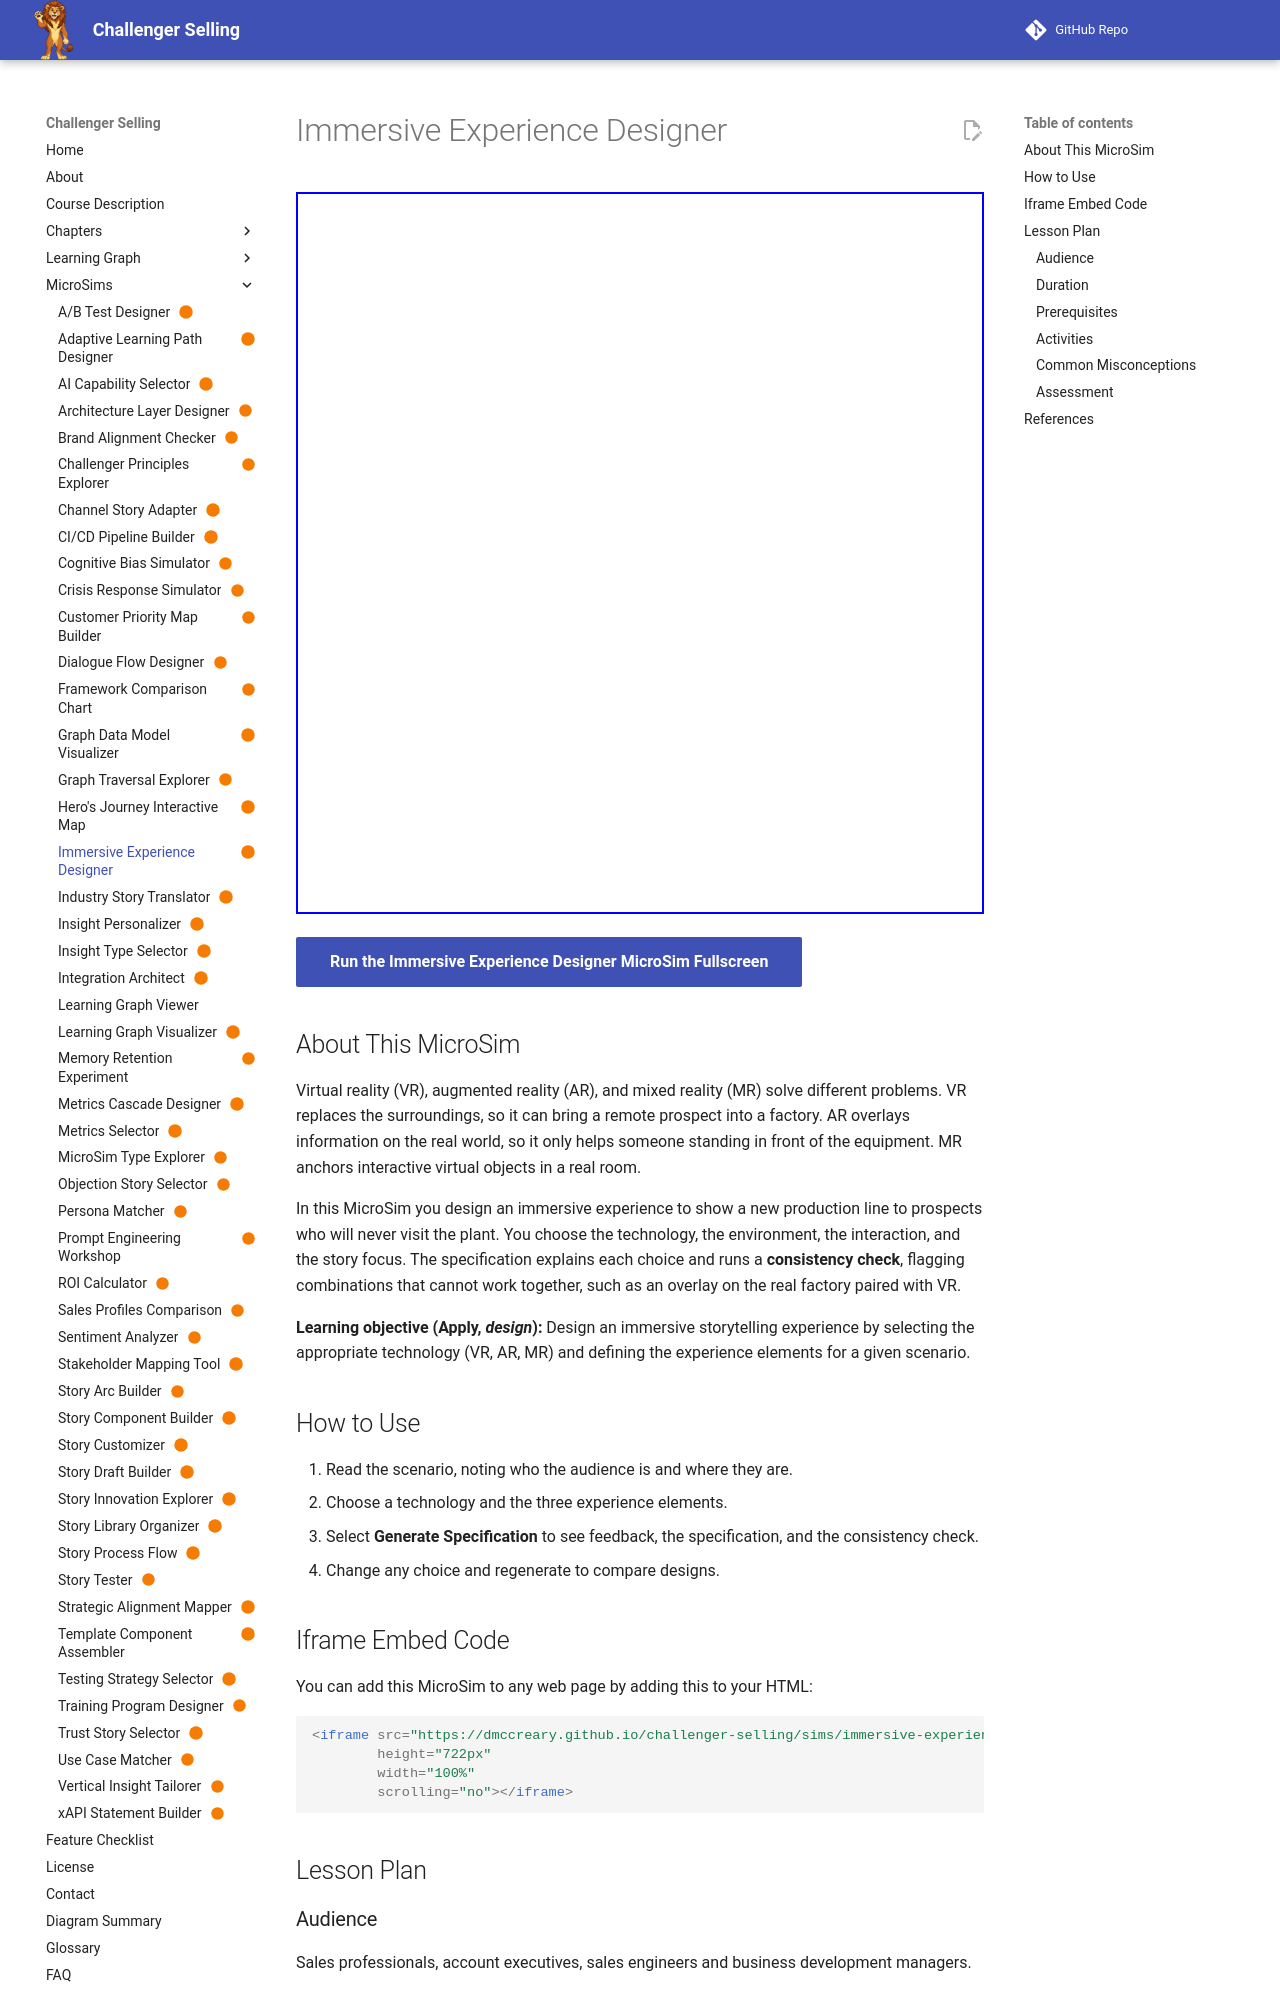

repository: dmccreary/challenger-selling · page: sims/immersive-experience-designer/index.html · generator: mkdocs

---
title: "Immersive Experience Designer"
description: "Learners choose VR, AR, or MR and three experience elements for a production-line showcase aimed at remote prospects, and get a specification with a technology-environment consistency check."
image: /sims/immersive-experience-designer/immersive-experience-designer.png
og:image: /sims/immersive-experience-designer/immersive-experience-designer.png
twitter:image: /sims/immersive-experience-designer/immersive-experience-designer.png
social:
   cards: false
status: built
---

# Immersive Experience Designer

<iframe src="main.html" height="722px" width="100%" scrolling="no"></iframe>

[Run the Immersive Experience Designer MicroSim Fullscreen](./main.html){ .md-button .md-button--primary }

## About This MicroSim

Virtual reality (VR), augmented reality (AR), and mixed reality (MR) solve different problems. VR replaces the surroundings, so it can bring a remote prospect into a factory. AR overlays information on the real world, so it only helps someone standing in front of the equipment. MR anchors interactive virtual objects in a real room.

In this MicroSim you design an immersive experience to show a new production line to prospects who will never visit the plant. You choose the technology, the environment, the interaction, and the story focus. The specification explains each choice and runs a **consistency check**, flagging combinations that cannot work together, such as an overlay on the real factory paired with VR.

**Learning objective (Apply, *design*):** Design an immersive storytelling experience by selecting the appropriate technology (VR, AR, MR) and defining the experience elements for a given scenario.

## How to Use

1. Read the scenario, noting who the audience is and where they are.
2. Choose a technology and the three experience elements.
3. Select **Generate Specification** to see feedback, the specification, and the consistency check.
4. Change any choice and regenerate to compare designs.
